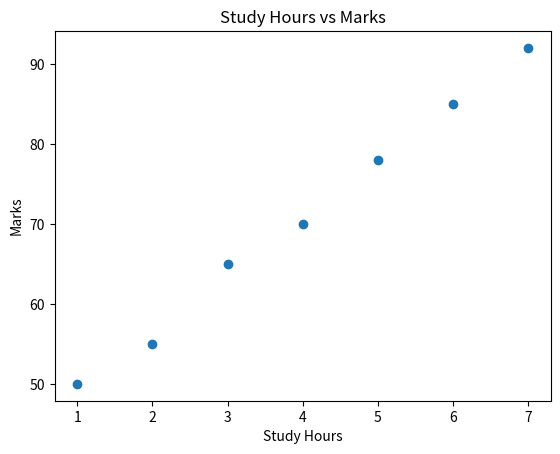

This figure's Python source:
# Week 3 - Tuesday
# Assignment 1: Scatter Plot
#
# Question:
# Plot two numerical variables using a scatter plot
# and observe the relationship between them.

import matplotlib.pyplot as plt

study_hours = [1, 2, 3, 4, 5, 6, 7]
marks = [50, 55, 65, 70, 78, 85, 92]

plt.scatter(study_hours, marks)

plt.title("Study Hours vs Marks")
plt.xlabel("Study Hours")
plt.ylabel("Marks")

plt.show()
